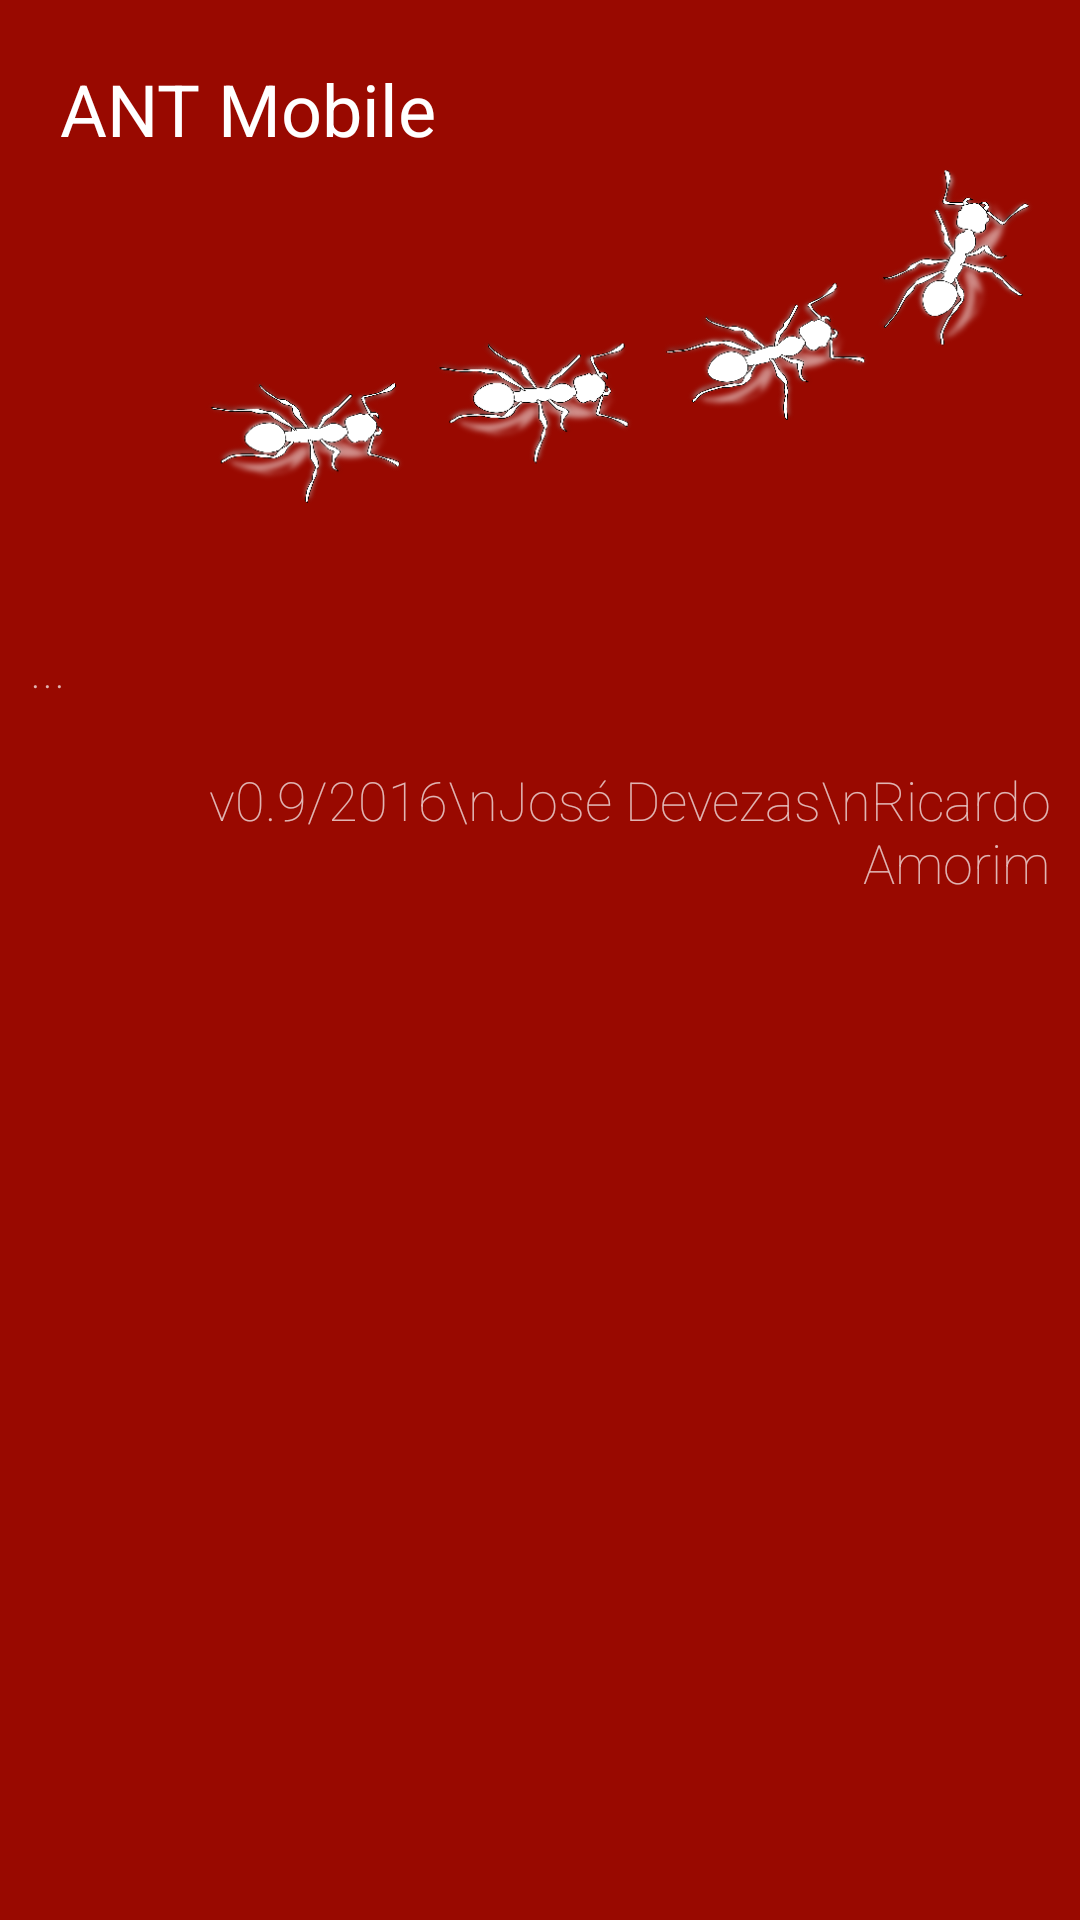

This screen was rendered from an Android layout file. Write that file and the resources it references.
<!-- AndroidManifest.xml: application theme AntManTheme -->
<!-- res/layout/fragment_about.xml -->
<?xml version="1.0" encoding="utf-8"?>
<ScrollView
    xmlns:android="http://schemas.android.com/apk/res/android"
    android:layout_width="match_parent"
    android:layout_height="match_parent"
    android:background="@color/colorPrimary"
    >

    <LinearLayout
        android:orientation="vertical"
        android:layout_width="match_parent"
        android:layout_height="wrap_content"
        >

        <RelativeLayout
            android:layout_width="match_parent"
            android:layout_height="wrap_content">
            <TextView
                android:padding="20dp"
                android:textColor="@android:color/white"
                android:textAppearance="@style/TextAppearance.AppCompat.Headline"
                android:text="@string/app_name"
                android:layout_width="match_parent"
                android:layout_height="wrap_content" />

            <ImageView
                android:src="@drawable/ant"
                android:layout_width="wrap_content"
                android:layout_height="200dp" />
        </RelativeLayout>
        <TextView
            android:id="@+id/text_about"
            android:padding="10dp"
            android:layout_gravity="center_vertical|end"
            android:autoLink="web"
            android:fontFamily="sans-serif-thin"
            android:textAppearance="@style/TextAppearance.AppCompat.Medium.Inverse"
            android:text="..."
            android:layout_width="match_parent"
            android:layout_height="match_parent" />

        <TextView
            android:padding="10dp"
            android:gravity="end"
            android:autoLink="web"
            android:fontFamily="sans-serif-thin"
            android:textAppearance="@style/TextAppearance.AppCompat.Medium.Inverse"
            android:text="v0.9/2016\nJosé Devezas\nRicardo Amorim"
            android:layout_width="match_parent"
            android:layout_height="match_parent" />
    </LinearLayout>
</ScrollView>
<!-- resources referenced by this layout -->
<resources>
  <color name="colorPrimary">#ff990900</color>
  <!-- drawable ant: png bitmap (drawable-hdpi, 107755 bytes) -->
  <string name="app_name">ANT Mobile</string>
  <style name="AntManTheme" parent="AntManTheme.Base">
  
      </style>
  <style name="AntManTheme.Base" parent="Theme.AppCompat.Light.DarkActionBar">
          <item name="windowActionBar">false</item>
          <item name="windowNoTitle">true</item>
      </style>
</resources>
